Photos from the image-classification dataset "old_dataset" in the GitHub repository Adam-Yun/16-badminton-analysis. Its 2 classes are: non rally, rally.

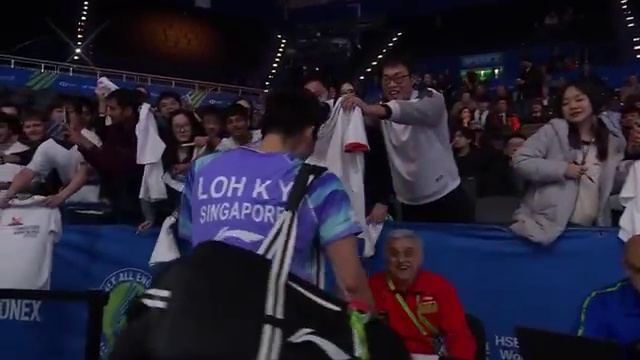
Label: non rally

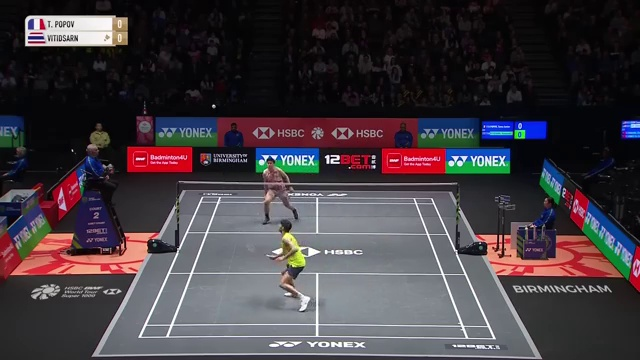
Label: rally

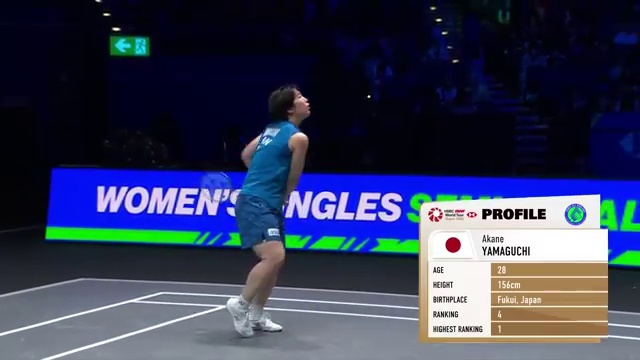
Label: non rally

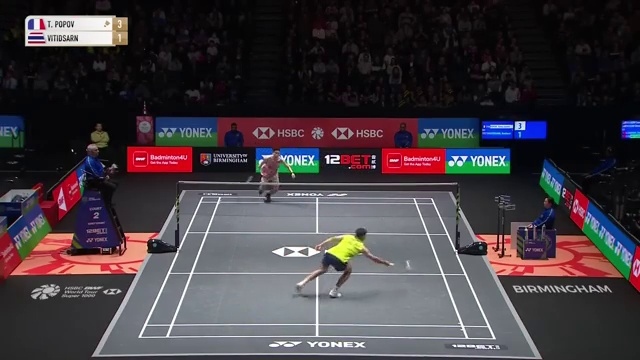
Label: rally

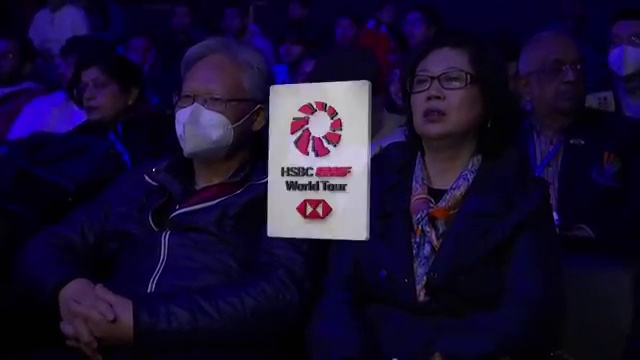
Label: non rally

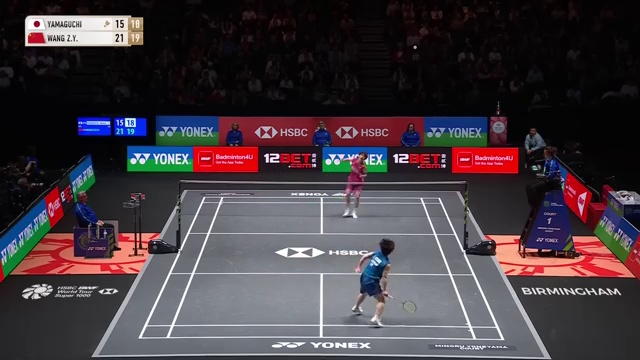
Label: rally
